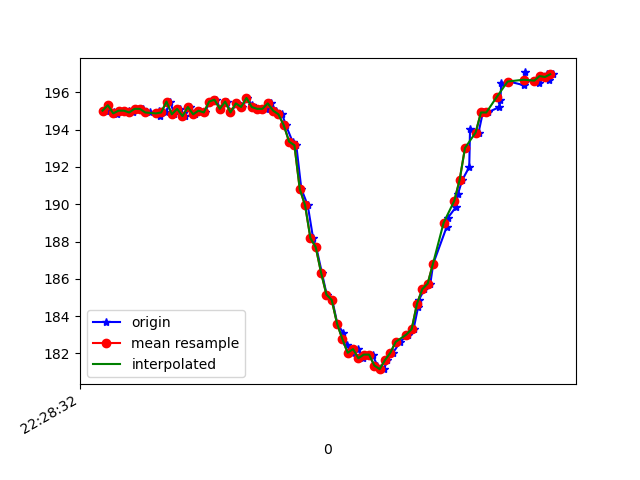

Data behind this chart, as committed beside it:
1617748112772, 443749469381174, 195.01953, -245.50781, -67.87109
1617748112781, 443749488640117, 195.3, -245.5, -68.07
1617748112802, 443749507868538, 194.9, -245.8, -67.97
1617748112816, 443749526669661, 194.8, -246.5, -68.95
1617748112839, 443749545745476, 195, -246.2, -67.68
1617748112858, 443749564790770, 195, -246.1, -68.65
1617748112874, 443749583866585, 194.9, -245.7, -68.36
1617748112897, 443749602942400, 195.1, -245.6, -67.68
1617748112913, 443749622140300, 195.1, -246.1, -68.36
1617748112939, 443749642833744, 194.9, -246.2, -67.68
1617748112973, 443749660536100, 195, -245.4, -67.19
1617748112976, 443749679917128, 194.7, -245.6, -67.97
1617748112999, 443749698809815, 194.9, -246.1, -67.58
1617748113013, 443749717824587, 195.5, -245.6, -67.97
1617748113030, 443749736991966, 194.8, -245.6, -67.68
1617748113050, 443749756098302, 195.1, -245.6, -67.97
1617748113069, 443749775082553, 194.7, -245.7, -67.58
1617748113089, 443749794066804, 195.2, -245.9, -67.58
1617748113107, 443749813203662, 194.8, -245.5, -67.29
1617748113124, 443749832615211, 195, -245.4, -67.38
1617748113144, 443749851782590, 194.9, -245.8, -67.68
1617748113163, 443749870736320, 195.5, -245.5, -67.29
1617748113186, 443749889751092, 195.6, -245.7, -67.58
1617748113202, 443749909193163, 195.1, -246.1, -67.87
1617748113226, 443749927963764, 195.5, -246, -67.38
1617748113240, 443749947070101, 194.9, -245.3, -66.7
1617748113265, 443749966176437, 195.4, -245.5, -67.29
1617748113285, 443749985496422, 195.2, -244.8, -66.89
1617748113303, 443750004816408, 195.7, -245.3, -66.7
1617748113321, 443750023587009, 195.3, -245.3, -67.58
1617748113339, 443750043120644, 195.1, -244.9, -66.7
1617748113358, 443750062013331, 195.1, -244.6, -66.31
1617748113374, 443750081028103, 195.1, -243.6, -65.62
1617748113392, 443750100103918, 195.4, -242.4, -64.75
1617748113412, 443750119149212, 195, -239.6, -63.57
1617748113434, 443750138194506, 194.8, -236.7, -61.72
1617748113448, 443750157270320, 194.2, -233.2, -58.5
1617748113473, 443750176346135, 193.4, -229.7, -54.39
1617748113487, 443750195391429, 193.2, -226, -49.32
1617748113506, 443750214223073, 190.8, -222.3, -43.16
1617748113530, 443750233665144, 189.9, -219.7, -36.91
1617748113550, 443750252618874, 188.2, -217.9, -30.76
1617748113562, 443750271816774, 187.7, -217.5, -26.46
1617748113583, 443750290801025, 186.3, -217.2, -21.39
1617748113601, 443750309846318, 185.2, -218.6, -17.09
1617748113622, 443750328861091, 184.9, -218.1, -14.75
1617748113641, 443750347936906, 183.6, -218.7, -14.45
1617748113663, 443750367012721, 183.1, -218.7, -15.53
1617748113678, 443750386058014, 182.4, -219.1, -17.29
1617748113697, 443750405133829, 182, -219.6, -17.97
1617748113717, 443750424179123, 182.2, -219.3, -19.73
1617748113738, 443750443224416, 181.7, -219.1, -18.16
1617748113758, 443750462239189, 181.9, -218.8, -18.55
1617748113773, 443750481437089, 181.9, -219.6, -20.41
1617748113791, 443750500451861, 181.3, -219.2, -21.29
1617748113816, 443750519497155, 181.2, -219.1, -22.46
1617748113829, 443750538481406, 181.6, -219.2, -24.02
1617748113850, 443750557465657, 182, -219.4, -26.46
1617748113877, 443750576571993, 182.6, -219.9, -28.42
1617748113906, 443750595739372, 183, -220.4, -31.35
1617748113927, 443750614906751, 183.3, -220.8, -33.98
... 28 more rows
